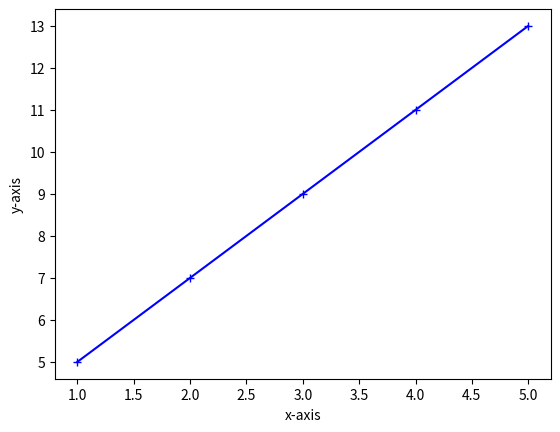

Here is the Python script that generated this plot:
# the aim of the code is to minimise the cost

import numpy as np
import matplotlib.pyplot as plt

def gradient_descent(x,y):
    m_curr = b_curr = 0
    iterations = 1000
    m = len(x)
    learning_rate = 0.01

    for i in range(iterations):
        y_predicted = m_curr * x + b_curr
        cost = (1/m) * sum([val**2 for val in (y-y_predicted)])
        # md = -(2/m)*(x*(y-y_predicted))
        # bd = -(2/m)*(y-y_predicted)
        md = -(2 / m) * sum(x * (y - y_predicted))
        bd = -(2 / m) * sum(y - y_predicted)
        m_curr = m_curr - learning_rate * md
        b_curr = b_curr - learning_rate * bd
        print("m {}, b {}, iteration {},cost {}".format(m_curr,b_curr,i,cost))

x = np.array([1,2,3,4,5])
y = np.array([5,7,9,11,13])

gradient_descent(x,y)


plt.xlabel("x-axis")
plt.ylabel("y-axis")
plt.plot(x,y,color="blue",marker="+")
plt.show()